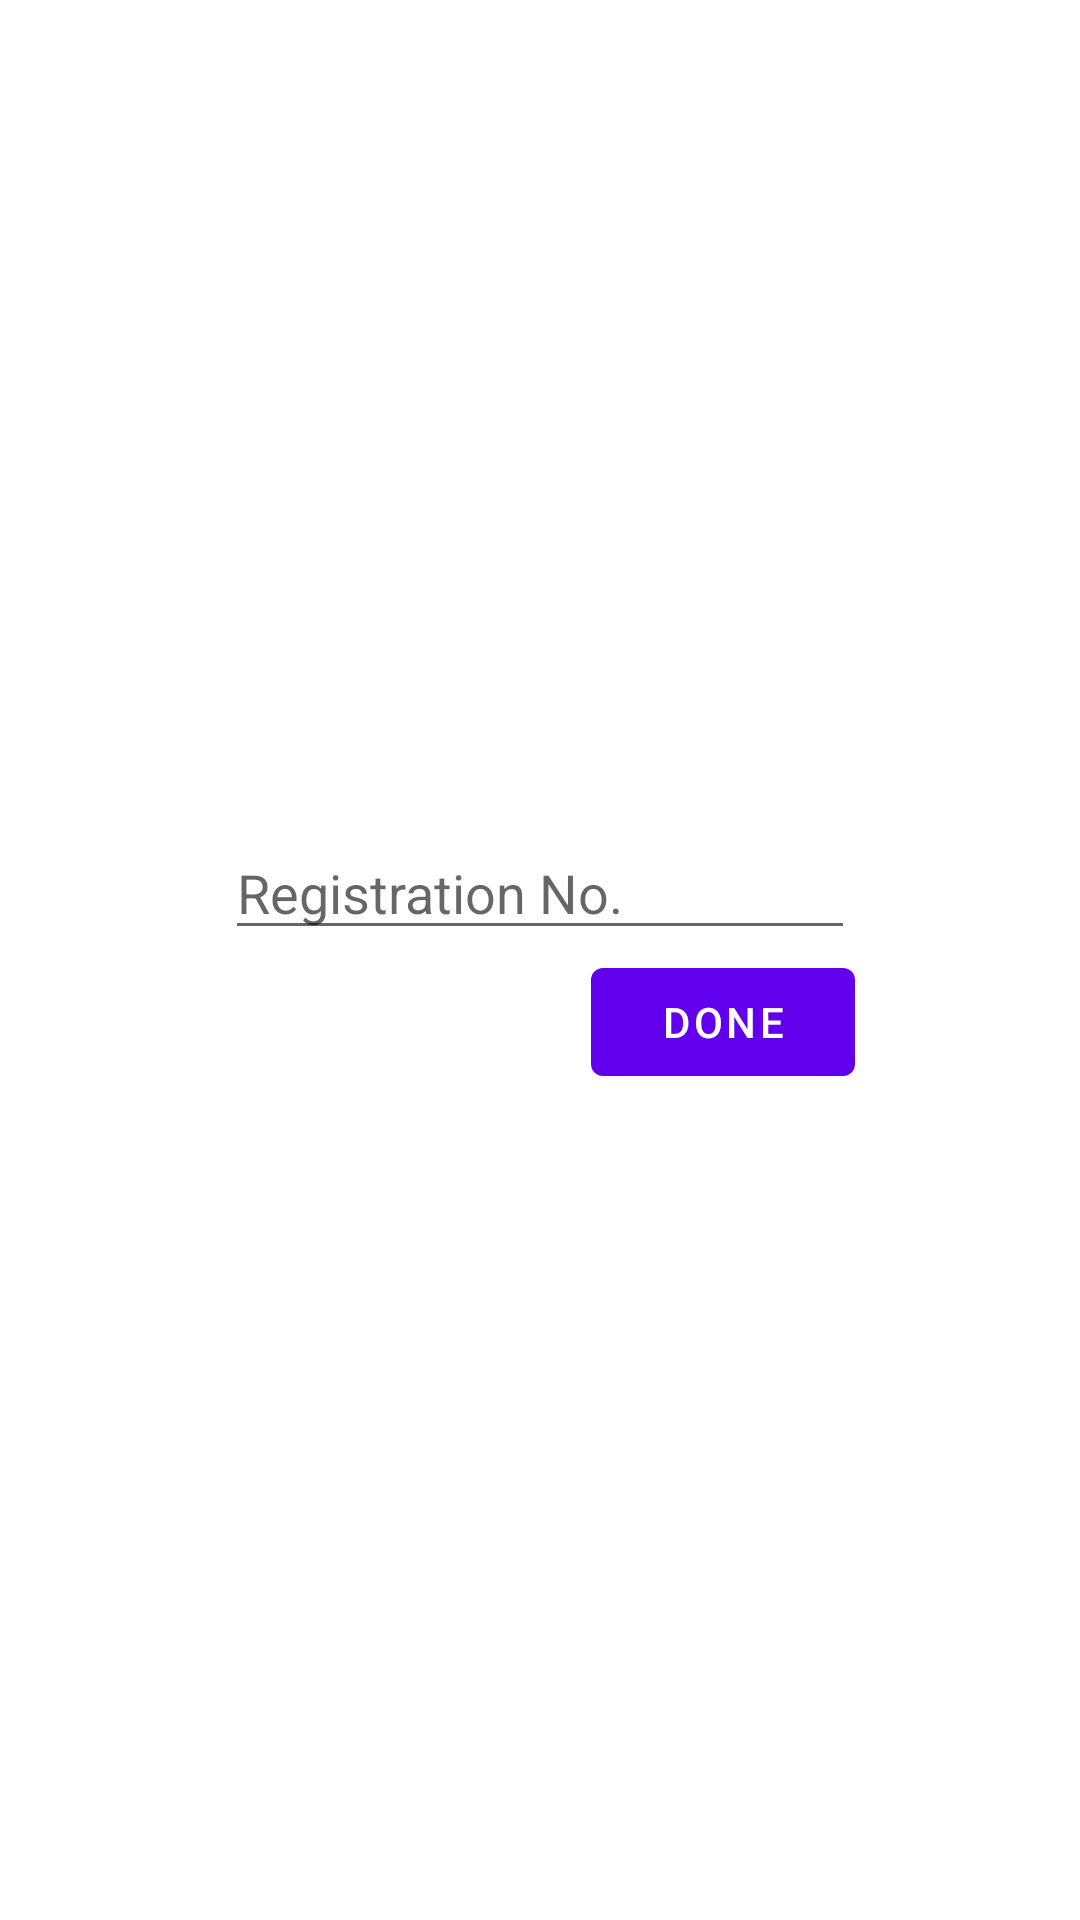

This screen was rendered from an Android layout file. Write that file and the resources it references.
<!-- AndroidManifest.xml: application theme Theme.Pracs -->
<!-- res/layout/activity_registration.xml -->
<?xml version="1.0" encoding="utf-8"?>
<androidx.constraintlayout.widget.ConstraintLayout xmlns:android="http://schemas.android.com/apk/res/android"
    xmlns:app="http://schemas.android.com/apk/res-auto"
    xmlns:tools="http://schemas.android.com/tools"
    android:layout_width="match_parent"
    android:layout_height="match_parent"
    tools:context=".RegistrationActivity"
    android:id="@+id/registrationLayout">

    <LinearLayout
        android:layout_width="wrap_content"
        android:layout_height="wrap_content"
        android:orientation="vertical"
        app:layout_constraintBottom_toBottomOf="parent"
        app:layout_constraintEnd_toEndOf="parent"
        app:layout_constraintStart_toStartOf="parent"
        app:layout_constraintTop_toTopOf="parent">

        <EditText
            android:id="@+id/editTextRegistrationNo"
            android:layout_width="wrap_content"
            android:layout_height="wrap_content"
            android:ems="10"
            android:inputType="number"
            android:hint="Registration No. " />

        <Button
            android:id="@+id/buttonDone"
            android:layout_width="wrap_content"
            android:layout_height="wrap_content"
            android:onClick="register"
            android:text="Done"
            android:layout_gravity="center_horizontal|end" />

    </LinearLayout>
</androidx.constraintlayout.widget.ConstraintLayout>
<!-- resources referenced by this layout -->
<resources>
  <style name="Theme.Pracs" parent="Theme.MaterialComponents.DayNight.DarkActionBar">
          
          <item name="colorPrimary">@color/purple_500</item>
          <item name="colorPrimaryVariant">@color/purple_700</item>
          <item name="colorOnPrimary">@color/white</item>
          
          <item name="colorSecondary">@color/teal_200</item>
          <item name="colorSecondaryVariant">@color/teal_700</item>
          <item name="colorOnSecondary">@color/black</item>
          
          <item name="android:statusBarColor" tools:targetApi="l">?attr/colorPrimaryVariant</item>
          
      </style>
  <!-- not gathered from this repository: default colours our renderer supplied (Android Studio template values) -->
  <color name="purple_500">#FF6200EE</color>
  <color name="purple_700">#FF3700B3</color>
  <color name="teal_200">#FF03DAC5</color>
  <color name="teal_700">#FF018786</color>
  <color name="black">#FF000000</color>
  <color name="white">#FFFFFFFF</color>
</resources>
